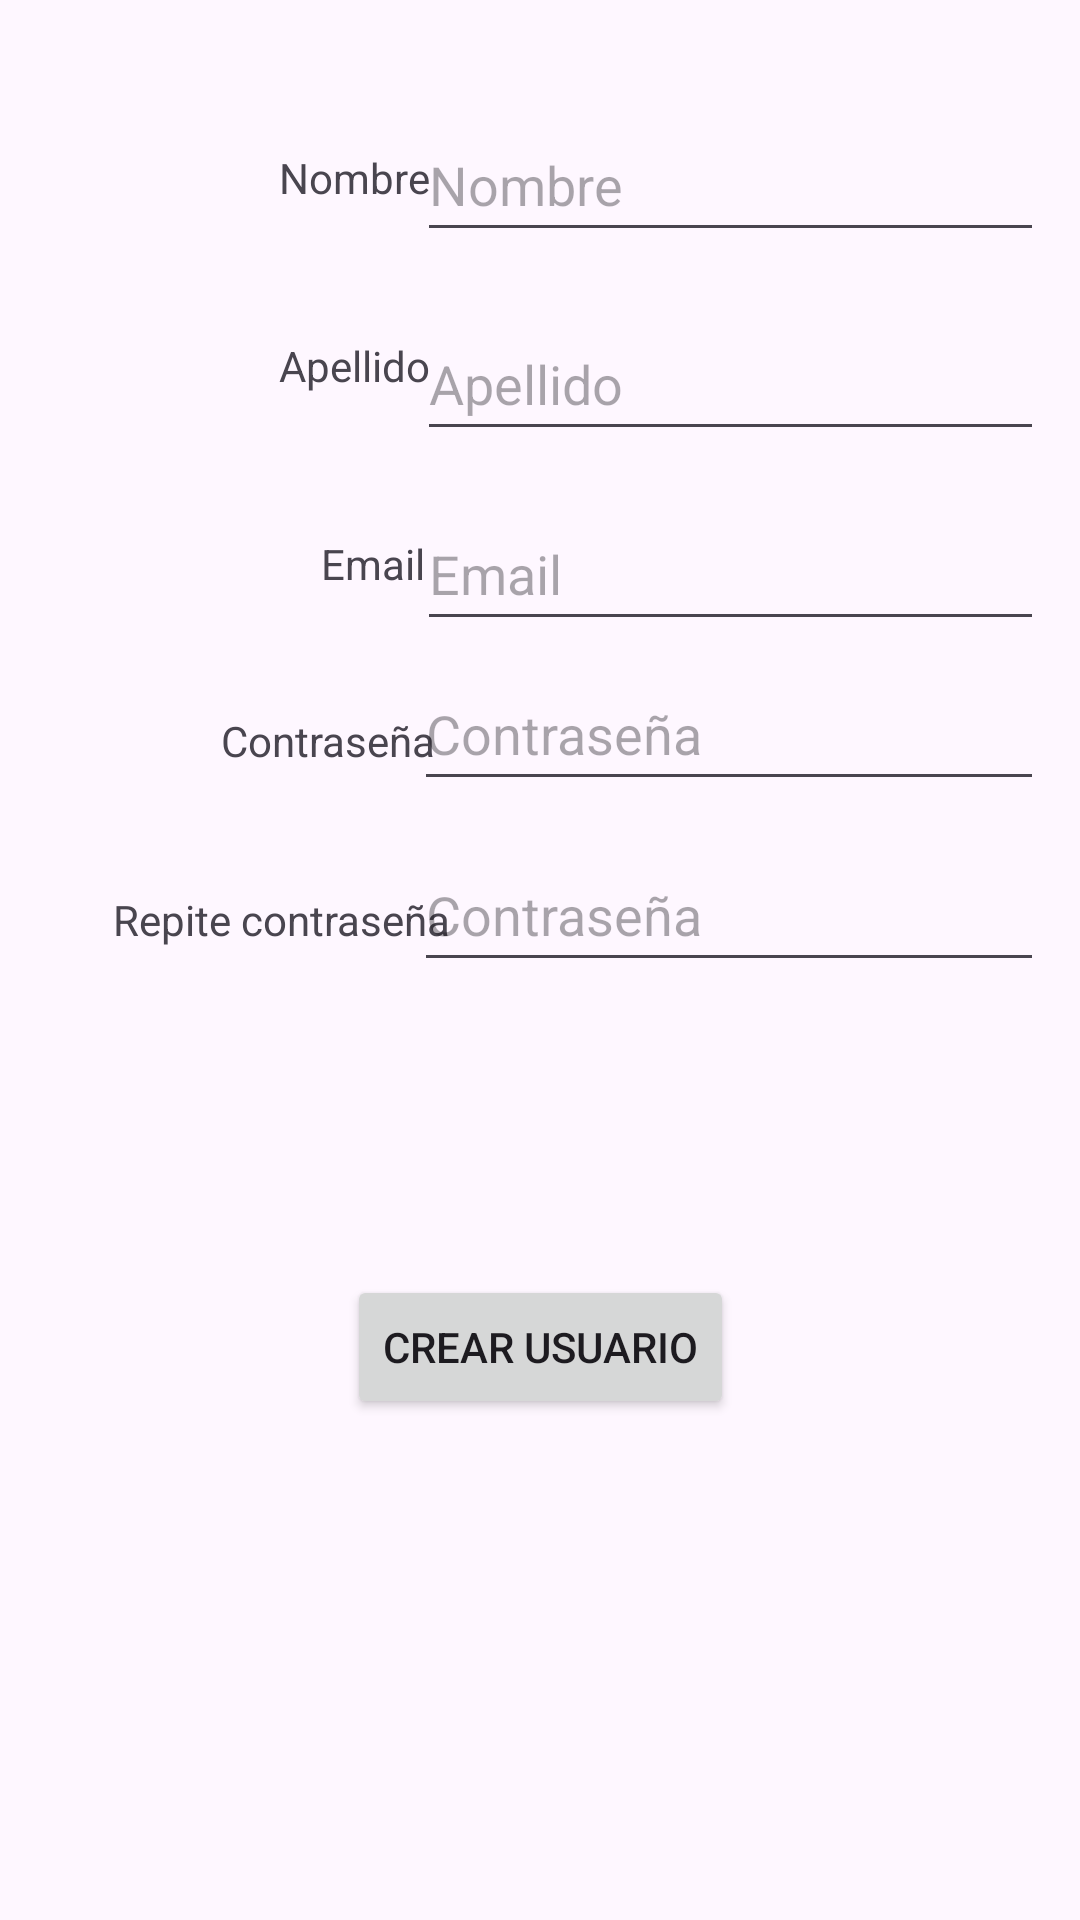

Here is an Android app screen rendered from its layout file. Give the layout XML and the strings, colors and styles it references.
<!-- AndroidManifest.xml: application theme Theme.Biblio -->
<!-- res/layout/activity_nuevo_usuario.xml -->
<?xml version="1.0" encoding="utf-8"?>
<androidx.constraintlayout.widget.ConstraintLayout xmlns:android="http://schemas.android.com/apk/res/android"
    xmlns:app="http://schemas.android.com/apk/res-auto"
    xmlns:tools="http://schemas.android.com/tools"
    android:layout_width="match_parent"
    android:layout_height="match_parent"
    tools:context=".NuevoUsuarioActivity">

    <TextView
        android:id="@+id/textNombre"
        android:layout_width="wrap_content"
        android:layout_height="wrap_content"
        android:text="@string/NuevoUsuarioNombre"
        app:layout_constraintBottom_toBottomOf="parent"
        app:layout_constraintEnd_toEndOf="parent"
        app:layout_constraintHorizontal_bias="0.3"
        app:layout_constraintStart_toStartOf="parent"
        app:layout_constraintTop_toTopOf="parent"
        app:layout_constraintVertical_bias="0.08" />

    <TextView
        android:id="@+id/textApellidos"
        android:layout_width="wrap_content"
        android:layout_height="wrap_content"
        android:text="@string/NuevoUsuarioApellido"
        app:layout_constraintBottom_toBottomOf="parent"
        app:layout_constraintEnd_toEndOf="parent"
        app:layout_constraintHorizontal_bias="0.3"
        app:layout_constraintStart_toStartOf="parent"
        app:layout_constraintTop_toTopOf="parent"
        app:layout_constraintVertical_bias="0.181" />

    <TextView
        android:id="@+id/textEmail"
        android:layout_width="wrap_content"
        android:layout_height="wrap_content"
        android:text="@string/NuevoUsuarioEmail"
        app:layout_constraintBottom_toBottomOf="parent"
        app:layout_constraintEnd_toEndOf="parent"
        app:layout_constraintHorizontal_bias="0.329"
        app:layout_constraintStart_toStartOf="parent"
        app:layout_constraintTop_toTopOf="parent"
        app:layout_constraintVertical_bias="0.287" />

    <TextView
        android:id="@+id/textContrasenya"
        android:layout_width="wrap_content"
        android:layout_height="wrap_content"
        android:text="@string/NuevoUsuarioContrasenya"
        app:layout_constraintBottom_toBottomOf="parent"
        app:layout_constraintEnd_toEndOf="parent"
        app:layout_constraintHorizontal_bias="0.256"
        app:layout_constraintStart_toStartOf="parent"
        app:layout_constraintTop_toTopOf="parent"
        app:layout_constraintVertical_bias="0.382" />

    <TextView
        android:id="@+id/textContrasenya2"
        android:layout_width="wrap_content"
        android:layout_height="wrap_content"
        android:text="@string/NuevoUsuarioContrasenyaRep"
        app:layout_constraintBottom_toBottomOf="parent"
        app:layout_constraintEnd_toEndOf="parent"
        app:layout_constraintHorizontal_bias="0.152"
        app:layout_constraintStart_toStartOf="parent"
        app:layout_constraintTop_toTopOf="parent"
        app:layout_constraintVertical_bias="0.478" />

    <EditText
        android:id="@+id/editTextNuevoNombre"
        android:layout_width="209dp"
        android:layout_height="48dp"
        android:ems="10"
        android:hint="@string/NuevoUsuarioNombre"
        android:inputType="text"
        app:layout_constraintBottom_toBottomOf="parent"
        app:layout_constraintEnd_toEndOf="parent"
        app:layout_constraintHorizontal_bias="0.92"
        app:layout_constraintStart_toStartOf="parent"
        app:layout_constraintTop_toTopOf="parent"
        app:layout_constraintVertical_bias="0.061" />

    <EditText
        android:id="@+id/editTextNuevoApellido"
        android:layout_width="209dp"
        android:layout_height="48dp"
        android:ems="10"
        android:hint="@string/NuevoUsuarioApellido"
        android:inputType="text"
        app:layout_constraintBottom_toBottomOf="parent"
        app:layout_constraintEnd_toEndOf="parent"
        app:layout_constraintHorizontal_bias="0.92"
        app:layout_constraintStart_toStartOf="parent"
        app:layout_constraintTop_toTopOf="parent"
        app:layout_constraintVertical_bias="0.173" />

    <EditText
        android:id="@+id/editTextNuevoEmail"
        android:layout_width="209dp"
        android:layout_height="48dp"
        android:ems="10"
        android:hint="@string/NuevoUsuarioEmail"
        android:inputType="text"
        app:layout_constraintBottom_toBottomOf="parent"
        app:layout_constraintEnd_toEndOf="parent"
        app:layout_constraintHorizontal_bias="0.92"
        app:layout_constraintStart_toStartOf="parent"
        app:layout_constraintTop_toTopOf="parent"
        app:layout_constraintVertical_bias="0.28" />

    <EditText
        android:id="@+id/editTextNuevoPassword"
        android:layout_width="wrap_content"
        android:layout_height="48dp"
        android:ems="10"
        android:hint="@string/NuevoUsuarioContrasenya"
        android:inputType="textPassword"
        app:layout_constraintBottom_toBottomOf="parent"
        app:layout_constraintEnd_toEndOf="parent"
        app:layout_constraintHorizontal_bias="0.92"
        app:layout_constraintStart_toStartOf="parent"
        app:layout_constraintTop_toTopOf="parent"
        app:layout_constraintVertical_bias="0.37" />

    <EditText
        android:id="@+id/editTextNuevoPassword2"
        android:layout_width="wrap_content"
        android:layout_height="48dp"
        android:ems="10"
        android:hint="@string/NuevoUsuarioContrasenya"
        android:inputType="textPassword"
        app:layout_constraintBottom_toBottomOf="parent"
        app:layout_constraintEnd_toEndOf="parent"
        app:layout_constraintHorizontal_bias="0.92"
        app:layout_constraintStart_toStartOf="parent"
        app:layout_constraintTop_toTopOf="parent"
        app:layout_constraintVertical_bias="0.472" />

    <Button
        android:id="@+id/buttonCrearUsuario"
        android:layout_width="wrap_content"
        android:layout_height="wrap_content"
        android:onClick="NuevoUsuario"
        android:text="@string/NuevoUsuarioBotonNuevo"
        app:layout_constraintBottom_toBottomOf="parent"
        app:layout_constraintEnd_toEndOf="parent"
        app:layout_constraintStart_toStartOf="parent"
        app:layout_constraintTop_toTopOf="parent"
        app:layout_constraintVertical_bias="0.718" />

</androidx.constraintlayout.widget.ConstraintLayout>
<!-- resources referenced by this layout -->
<resources>
  <string name="NuevoUsuarioApellido">Apellido</string>
  <string name="NuevoUsuarioBotonNuevo">Crear usuario</string>
  <string name="NuevoUsuarioContrasenya">Contraseña</string>
  <string name="NuevoUsuarioContrasenyaRep">Repite contraseña</string>
  <string name="NuevoUsuarioEmail">Email</string>
  <string name="NuevoUsuarioNombre">Nombre</string>
  <style name="Theme.Biblio" parent="Base.Theme.Biblio" />
  <style name="Base.Theme.Biblio" parent="Theme.Material3.DayNight.NoActionBar">
          
          <item name="colorPrimary">@color/zxing_possible_result_points</item>
      </style>
</resources>
